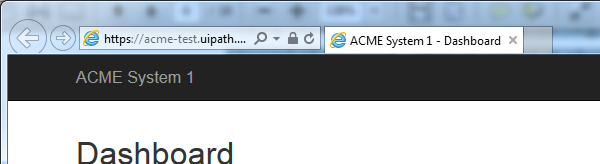
Task: Calculate Client Security Hash
Workflow: Logout_System1

Step 1: Attach Window 'iexplore.exe ACME' on the element in window 'ACME System 1 *' (iexplore.exe)

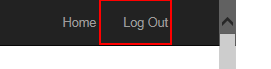
Step 2: click on the link 'Log Out' in window 'ACME System 1 *'

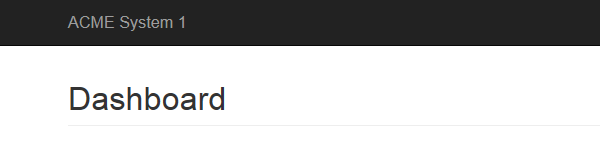
Step 3: Close Window 'iexplore.exe ACME'
